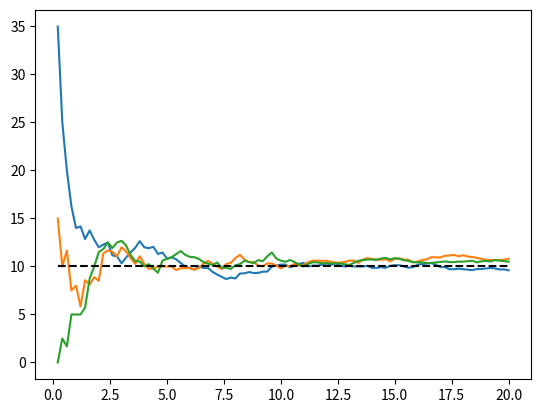
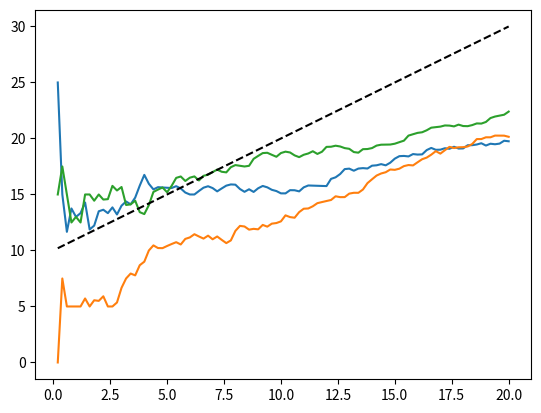
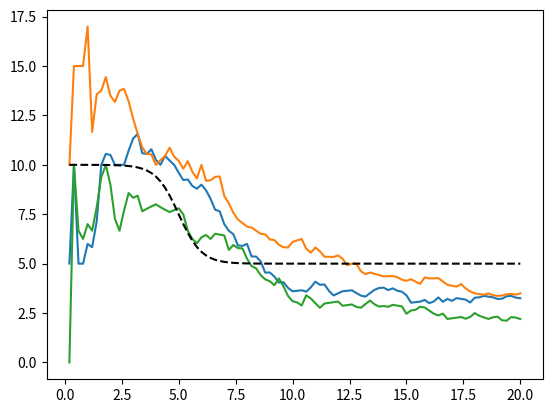

Reproduce these figures in Python, in order.
import numpy as np
import scipy.stats as st
import matplotlib.pyplot as plt

np.random.seed(1)

# Constants
delta = 20
epsilon = 0.2
lambda_0 = 5
tau = 10

def no_confounder(x):
    return 0
def relu_confounder(x):
    if x > 0:
        return x
    return 0
def tanh_confounder(x):
    if x >= 0:
        return tau/4*(np.tanh(-5) - np.tanh(x-5))
    return -tau/4*(np.tanh(-5) - np.tanh(-x-5))

def plot_tauhat_path(confounder, num_paths = 3):
    thetas = []
    for _ in range(num_paths):
        pos_points = [st.expon.rvs(scale = 1/(lambda_0 + tau))]
        while pos_points[-1] < delta:
            pos_points.append(pos_points[-1] + st.expon.rvs(scale = 1/(lambda_0 + tau + confounder(pos_points[-1]))))

        neg_points = [-1*st.expon.rvs(scale = 1/lambda_0)]
        while neg_points[-1] > -1*delta:
            neg_points.append(neg_points[-1] - st.expon.rvs(scale = 1/(lambda_0 + confounder(neg_points[-1]))))

        epsilons = np.array([(n+1)*epsilon for n in range(int(delta/epsilon))])
        thetahats = np.array([len([x for x in pos_points if x < (n+1)*epsilon]) - len([x for x in neg_points if x > -(n+1)*epsilon]) for n in range(int(delta/epsilon))])
        tauhats = [theta/epsilon for (theta, epsilon) in zip(thetahats, epsilons)]


        plt.plot(epsilons, tauhats)
        #beta1 = np.linalg.lstsq(np.vstack([np.ones(len(epsilons)), epsilons]).T, tauhats, rcond = None)[0]
        #plt.plot(epsilons, [beta1[0] + beta1[1]*e for e in epsilons])

    plt.plot(epsilons, [tau + confounder(r) for r in epsilons], color = 'black', linestyle = 'dashed')
    plt.savefig("tauhat_plot_" + confounder.__name__ + ".png")
    plt.clf()

plot_tauhat_path(no_confounder)
plot_tauhat_path(relu_confounder)
plot_tauhat_path(tanh_confounder)
